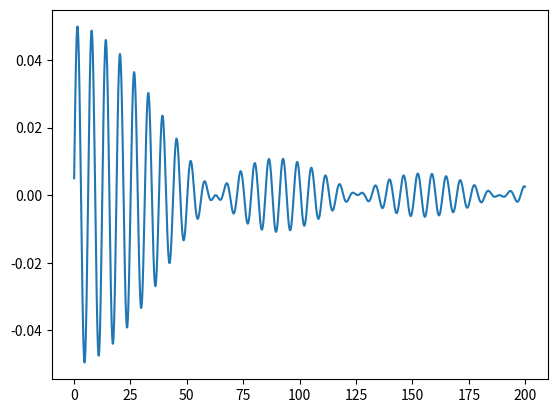

Here is the Python script that generated this plot:
#!/usr/bin/env python3
# -*- coding: utf-8 -*-

import math #подключение библиотеки для математических рассчетов 
import numpy #подключение второй библиотеки для математических рассчетов 
import matplotlib.pyplot as mpp #подключение третьей библиотеки для математических рассчетов. У нее длинное название, так что программа обращается к ней по присвоенному сокращению

# Эта программа рисует график функции, заданной выражением ниже

if __name__=='__main__': #программа будет работать, только если запущенна как основная (а не как модуль)
    arguments = numpy.arange(0, 200, 0.1) #Функция возвращает одномерный массив с равномерно разнесенными значениями внутри заданного интервала.
    mpp.plot( 
        arguments, #массив arguments передается функции в качестве параметра. Номера элементов откладываются по оси х, соотвествующие значения по оси у
        [math.sin(a) / a * math.sin(a/20.0) for a in arguments] #каждому а-ому элемнту массива присваивается значение математической функии в соответсвующей точке
    )
    mpp.show() #программа показывает график пользователю
